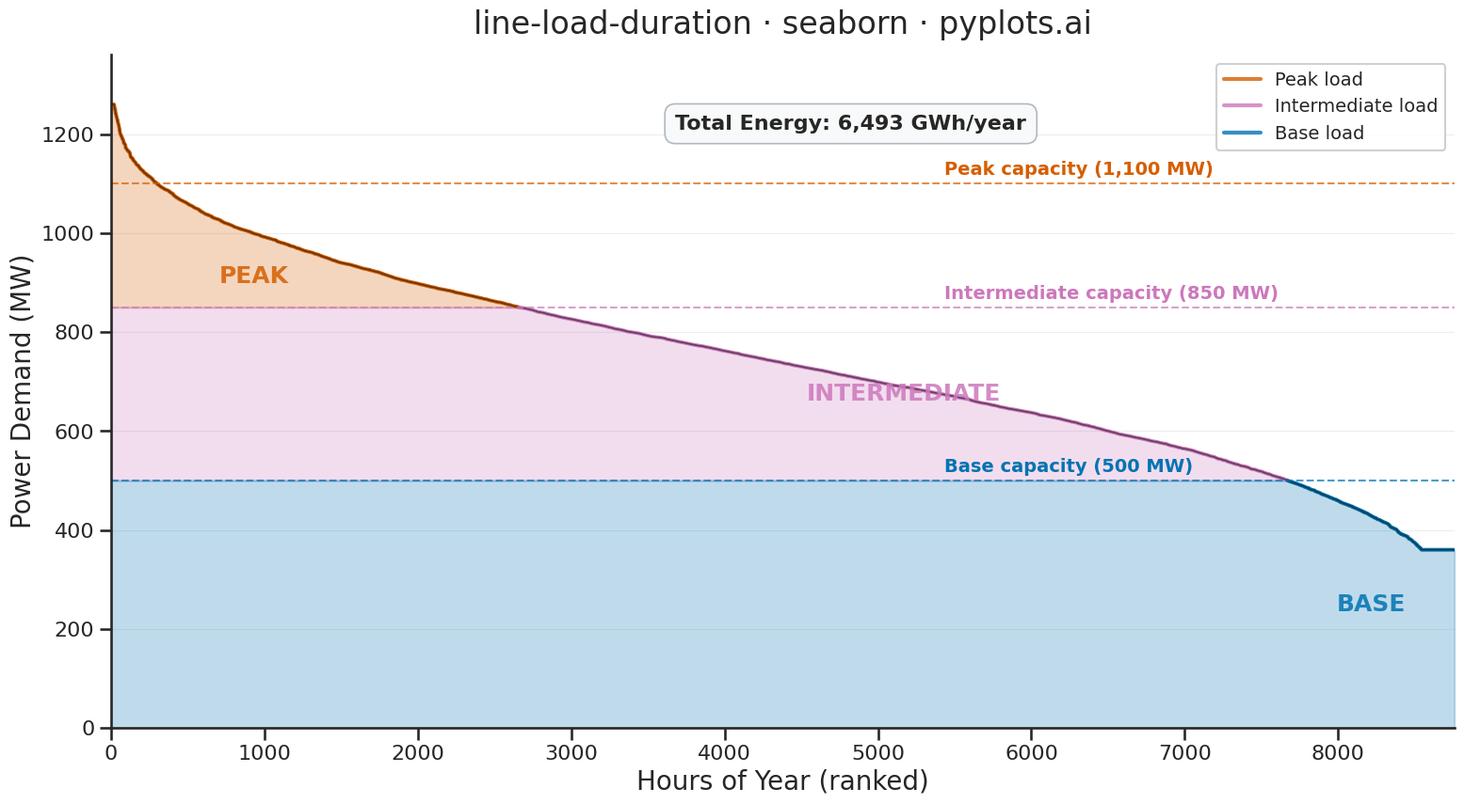

Source code (Python):
""" pyplots.ai
line-load-duration: Load Duration Curve for Energy Systems
Library: seaborn 0.13.2 | Python 3.14.3
Quality: 87/100 | Created: 2026-03-15
"""

import matplotlib.pyplot as plt
import numpy as np
import pandas as pd
import seaborn as sns


# Data
np.random.seed(42)
hours_in_year = 8760

base_load = 400
peak_load = 1200
t = np.linspace(0, 1, hours_in_year)
load_profile = base_load + (peak_load - base_load) * (
    0.5 * np.sin(2 * np.pi * t) ** 2
    + 0.25 * np.sin(2 * np.pi * t * 365 / 7) ** 2
    + 0.15 * np.random.normal(0, 1, hours_in_year)
    + 0.1 * np.sin(2 * np.pi * t * 365) ** 2
)
load_profile = np.clip(load_profile, base_load * 0.9, peak_load * 1.05)
load_sorted = np.sort(load_profile)[::-1]
hours = np.arange(hours_in_year)

base_capacity = 500
intermediate_capacity = 850
peak_capacity = 1100

total_energy_gwh = np.trapezoid(load_sorted, hours) / 1000

# Classify each hour into a load region for seaborn hue mapping
region = np.where(
    load_sorted > intermediate_capacity,
    "Peak load",
    np.where(load_sorted > base_capacity, "Intermediate load", "Base load"),
)

df = pd.DataFrame({"hour": hours, "load_mw": load_sorted, "region": region})

# Seaborn theme and palette
sns.set_theme(style="ticks", context="talk", font_scale=1.2)
cb_palette = sns.color_palette("colorblind")
region_colors = {"Peak load": cb_palette[3], "Intermediate load": cb_palette[4], "Base load": cb_palette[0]}

fig, ax = plt.subplots(figsize=(16, 9))

# Filled regions using seaborn palette colors (colorblind-safe: red, medium blue, dark blue)
ax.fill_between(
    hours,
    load_sorted,
    intermediate_capacity,
    where=(load_sorted > intermediate_capacity),
    color=region_colors["Peak load"],
    alpha=0.25,
)
ax.fill_between(
    hours,
    np.minimum(load_sorted, intermediate_capacity),
    base_capacity,
    where=(load_sorted > base_capacity),
    color=region_colors["Intermediate load"],
    alpha=0.25,
)
ax.fill_between(hours, np.minimum(load_sorted, base_capacity), 0, color=region_colors["Base load"], alpha=0.25)

# Main load duration curve using seaborn lineplot with hue for region coloring
sns.lineplot(
    data=df,
    x="hour",
    y="load_mw",
    hue="region",
    hue_order=["Peak load", "Intermediate load", "Base load"],
    palette=region_colors,
    linewidth=2.8,
    legend=False,
    ax=ax,
)

# Overlay a solid black line on top for the overall curve silhouette
sns.lineplot(x=hours, y=load_sorted, color="#1a1a1a", linewidth=1.2, alpha=0.6, ax=ax)

# Capacity tier dashed lines
for capacity, label, color in [
    (peak_capacity, "Peak capacity (1,100 MW)", region_colors["Peak load"]),
    (intermediate_capacity, "Intermediate capacity (850 MW)", region_colors["Intermediate load"]),
    (base_capacity, "Base capacity (500 MW)", region_colors["Base load"]),
]:
    ax.axhline(y=capacity, color=color, linestyle="--", linewidth=1.5, alpha=0.7)
    ax.text(hours_in_year * 0.62, capacity + 18, label, fontsize=14, color=color, fontweight="semibold")

# Region labels — positioned within shaded areas to avoid crowding with capacity labels
peak_hours = np.sum(load_sorted > intermediate_capacity)
base_hours = np.sum(load_sorted > base_capacity)

ax.text(
    peak_hours * 0.35,
    (load_sorted[:peak_hours].mean() + intermediate_capacity) / 2,
    "PEAK",
    fontsize=18,
    fontweight="bold",
    color=region_colors["Peak load"],
    ha="center",
    va="center",
    alpha=0.85,
)
ax.text(
    (peak_hours + base_hours) / 2,
    (intermediate_capacity + base_capacity) / 2,
    "INTERMEDIATE",
    fontsize=18,
    fontweight="bold",
    color=region_colors["Intermediate load"],
    ha="center",
    va="center",
    alpha=0.85,
)
ax.text(
    (base_hours + hours_in_year) / 2,
    base_capacity / 2,
    "BASE",
    fontsize=18,
    fontweight="bold",
    color=region_colors["Base load"],
    ha="center",
    va="center",
    alpha=0.85,
)

# Energy annotation with refined box
ax.text(
    hours_in_year * 0.42,
    load_sorted.max() * 0.96,
    f"Total Energy: {total_energy_gwh:,.0f} GWh/year",
    fontsize=16,
    fontweight="semibold",
    bbox={"boxstyle": "round,pad=0.5", "facecolor": "#f8f9fa", "edgecolor": "#adb5bd", "alpha": 0.95, "linewidth": 1.2},
)

# Style using seaborn's despine and formatting
ax.set_xlabel("Hours of Year (ranked)", fontsize=20)
ax.set_ylabel("Power Demand (MW)", fontsize=20)
ax.set_title("line-load-duration · seaborn · pyplots.ai", fontsize=24, fontweight="medium", pad=16)
ax.tick_params(axis="both", labelsize=16)
sns.despine(ax=ax)
ax.yaxis.grid(True, alpha=0.15, linewidth=0.8, color="#888888")
ax.set_xlim(0, hours_in_year)
ax.set_ylim(0, load_sorted.max() * 1.08)

# Legend using seaborn-built handles from the hue-mapped lineplot
legend_handles = [
    plt.Line2D([0], [0], color=region_colors["Peak load"], linewidth=3, alpha=0.8, label="Peak load"),
    plt.Line2D([0], [0], color=region_colors["Intermediate load"], linewidth=3, alpha=0.8, label="Intermediate load"),
    plt.Line2D([0], [0], color=region_colors["Base load"], linewidth=3, alpha=0.8, label="Base load"),
]
ax.legend(handles=legend_handles, fontsize=14, loc="upper right", framealpha=0.92, edgecolor="#cccccc")

# Save
plt.tight_layout()
plt.savefig("plot.png", dpi=300, bbox_inches="tight")
